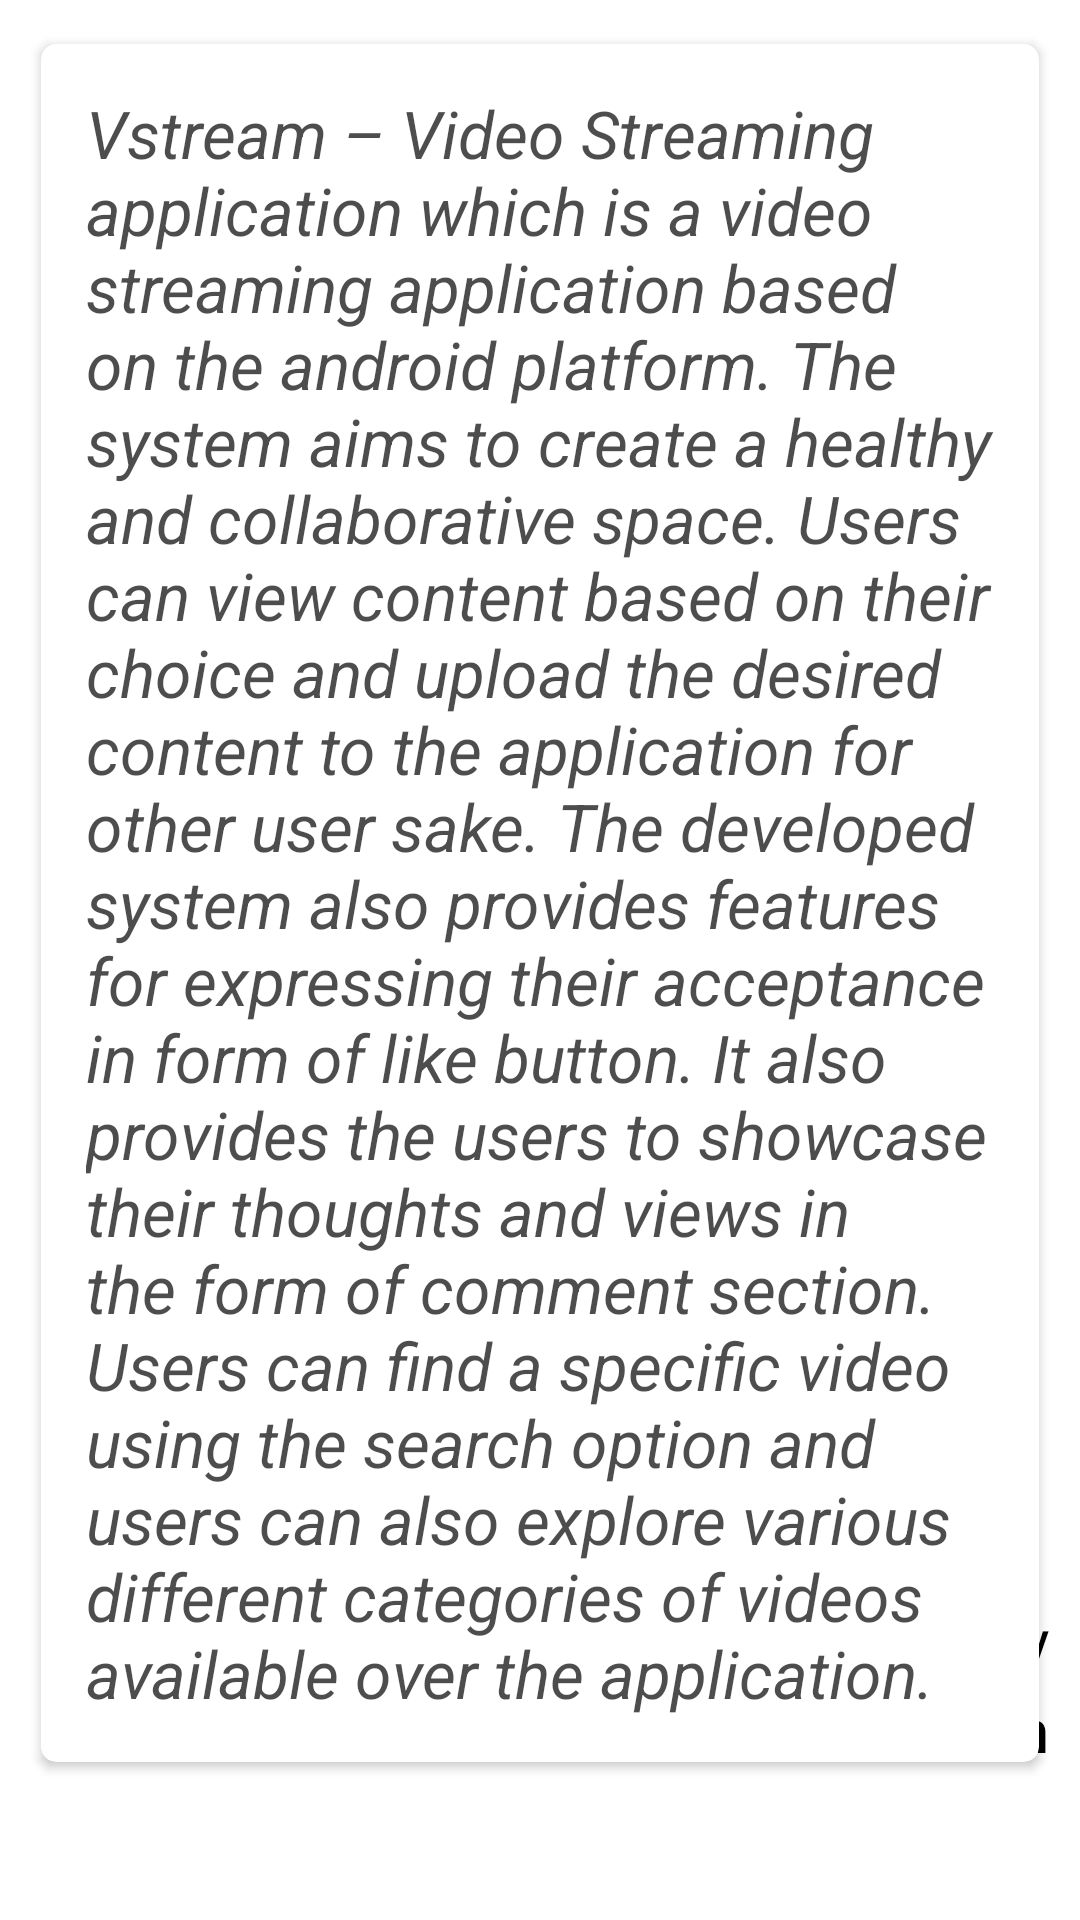

Layout XML and referenced resources for this Android screen:
<!-- AndroidManifest.xml: application theme Theme.Vstream -->
<!-- res/layout/activity_about_app.xml -->
<?xml version="1.0" encoding="utf-8"?>
<RelativeLayout xmlns:android="http://schemas.android.com/apk/res/android"
    xmlns:app="http://schemas.android.com/apk/res-auto"
    xmlns:tools="http://schemas.android.com/tools"
    android:layout_width="match_parent"
    android:layout_height="match_parent"
    android:background="@color/white"
    tools:context=".AboutApp">

    <androidx.cardview.widget.CardView
        android:id="@+id/cardView_aboutApp"
        android:layout_width="match_parent"
        android:layout_height="wrap_content"
        android:background="@drawable/about_app_bg"
        app:cardUseCompatPadding="true"
        app:cardCornerRadius="5dp"
        android:elevation="8dp"
        android:backgroundTint="@color/white"
        android:padding="20dp"
        android:layout_margin="10dp">

        <TextView
            android:id="@+id/about_app_tv"
            android:layout_width="wrap_content"
            android:layout_height="wrap_content"
            android:text="@string/AboutApp"
            android:textColor="@color/black"
            android:textSize="22sp"
            android:padding="15dp"
            android:textStyle="italic"
            android:alpha="0.7"/>

    </androidx.cardview.widget.CardView>

    <TextView
        android:layout_width="wrap_content"
        android:layout_height="wrap_content"
        android:layout_alignParentRight="true"
        android:layout_alignParentBottom="true"
        android:layout_marginRight="10dp"
        android:layout_marginBottom="80dp"
        android:text="Developed By"
        android:textColor="@color/black"
        android:textSize="20sp" />

    <TextView
        android:id="@+id/dev_name"
        android:layout_width="wrap_content"
        android:layout_height="wrap_content"
        android:layout_alignParentRight="true"
        android:layout_alignParentBottom="true"
        android:layout_marginRight="10dp"
        android:layout_marginBottom="50dp"
        android:text="@string/Myname"
        android:textColor="@color/black"
        android:textSize="20sp"
        android:textStyle="bold" />


</RelativeLayout>
<!-- resources referenced by this layout -->
<resources>
  <color name="black">#FF000000</color>
  <color name="white">#FFFFFFFF</color>
  <!-- drawable about_app_bg (drawable) -->
  <?xml version="1.0" encoding="utf-8"?>
  <shape xmlns:android="http://schemas.android.com/apk/res/android" android:shape="rectangle">
      <solid android:color="#D7D7D7"
          />
      <stroke android:color="@color/black"
          android:width="5dp"/>
      <corners android:radius="1dp"/>
  
  </shape>
  <string name="AboutApp">
          Vstream – Video Streaming application which is a video streaming application based on the android platform.
  The system aims to create a healthy and collaborative space.
  Users can view content based on their choice and upload the desired content to the application for other user sake.
  The developed system also provides features for expressing their acceptance in form of like button.
  It also provides the users to showcase their thoughts and views in the form of comment section.
  Users can find a specific video using the search option and users can also explore various different categories of videos available over the application.
  </string>
  <string name="Myname">Farhan Iftekhar Shaikh</string>
  <style name="Theme.Vstream" parent="Theme.MaterialComponents.DayNight.DarkActionBar">
          
          <item name="colorPrimary">@color/purple_500</item>
          <item name="colorPrimaryVariant">@color/purple_700</item>
          <item name="colorOnPrimary">@color/white</item>
          
          <item name="colorSecondary">@color/teal_200</item>
          <item name="colorSecondaryVariant">@color/teal_700</item>
          <item name="colorOnSecondary">@color/black</item>
          
          <item name="android:statusBarColor" tools:targetApi="l">?attr/colorPrimaryVariant</item>
          
      </style>
  <color name="purple_500">#FF6200EE</color>
  <color name="purple_700">#FF3700B3</color>
  <color name="teal_200">#FF03DAC5</color>
  <color name="teal_700">#FF018786</color>
</resources>
